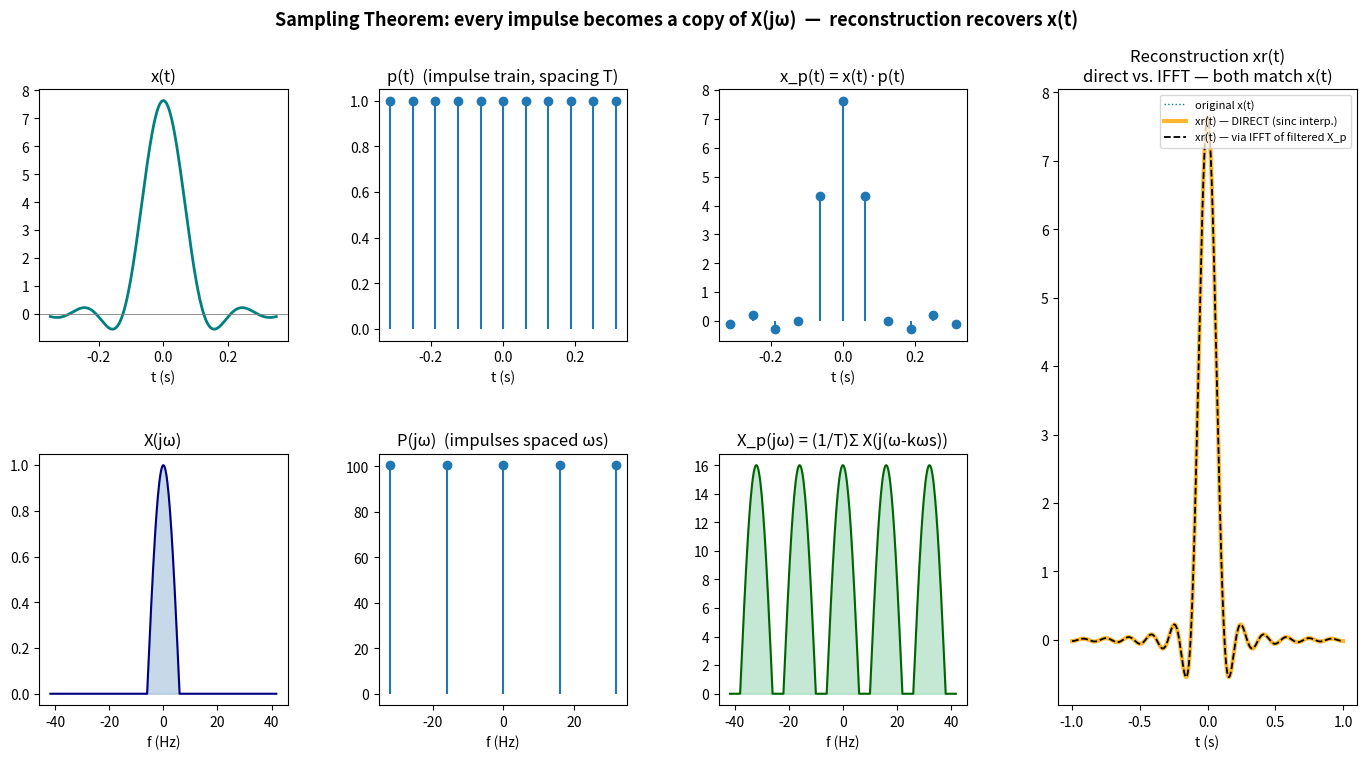

This chart was generated by the following Python code:
"""
================================================================================
STEP-BY-STEP NUMERICAL DEMONSTRATION OF THE SAMPLING THEOREM
(implements exactly the formula shown on the slide)

    X_p(jw) = (1/2pi) X(jw) * (2pi/T) sum_k delta(w - k*ws)
            = (1/T)   sum_k X( j(w - k*ws) )

Pipeline:
  x(t)  --F-->  X(jw)
  p(t)  --F-->  P(jw)          (impulse train, spacing ws = 2*pi/T)
  x_p(t)=x(t)*p(t)  --F-->  X_p(jw) = shifted copies of X(jw), scaled by 1/T
  xr(t) = reconstruction of x(t) from the samples, done TWO independent ways:
      (a) DIRECT       -> Whittaker-Shannon sinc interpolation in the time domain
      (b) VIA SPECTRUM -> ideal low-pass filter on X_p(jw), then inverse FFT
Both are plotted together so we can visually confirm they agree with x(t).
================================================================================
"""

# ---- STEP 0: import the libraries we need ------------------------------------
import numpy as np                                # arrays, FFT, sinc
import matplotlib.pyplot as plt                    # plotting
from matplotlib.gridspec import GridSpec           # lay the 7 plots out in columns

# ---- STEP 1: build a dense "continuous-time" grid -----------------------------
N        = 4096                          # number of points in the dense (quasi-continuous) grid
dt       = 4.0 / N                       # time step of the dense grid (4-second window / N points)
t        = (np.arange(N) - N // 2) * dt  # dense time axis, centred at 0  (-2 s ... +2 s)
T_window = N * dt                        # total window length = 4 s
df       = 1.0 / T_window                # FFT frequency resolution = 0.25 Hz
f = np.fft.fftshift(np.fft.fftfreq(N, d=dt))   # dense frequency axis (Hz), centred at 0

# ---- STEP 2: define X(jw) directly, as a smooth band-limited "hump" -----------
fM = 6.0                                 # message bandwidth in Hz  ( = w_M / 2*pi on the slide )
# raised-cosine shape, exactly zero for |f| >= fM  ->  X(jw) is truly band-limited
X_f = np.where(np.abs(f) < fM, np.cos(np.pi * f / (2 * fM)), 0.0).astype(complex)

# ---- STEP 3: get x(t) itself by inverse-Fourier-transforming X(jw) ------------
x_t = np.fft.fftshift(np.fft.ifft(np.fft.ifftshift(X_f))) * (N * df)   # proper (scaled) inverse FT
x_t = x_t.real                            # X(f) is real & even -> x(t) must come out real

# ---- STEP 4: choose the sampling rate and build p(t), the impulse train -------
fs = 16.0                                 # sampling frequency in Hz  ( = w_s / 2*pi on the slide )
T  = 1.0 / fs                             # sampling period T
n_idx    = np.arange(-32, 32)             # sample indices n
t_sample = n_idx * T                      # impulse locations t = nT  (where p(t) "fires")

# ---- STEP 5: multiply x(t) by p(t)  ->  x_p(t) = x(nT) at every sample instant -
x_samples = np.interp(t_sample, t, x_t)   # x(t) evaluated exactly AT each sample instant

# ---- STEP 6: build P(jw): impulses spaced ws = 2*pi*fs apart, height 2*pi/T ----
k_p   = np.arange(-3, 4)
f_p   = k_p * fs
amp_p = np.full_like(f_p, 2 * np.pi / T, dtype=float)

# ---- STEP 7: build X_p(jw) = (1/T) * sum_k X(j(w - k*ws))  --------------------
shift_bins = int(round(fs / df))          # how many FFT bins one period ws corresponds to
Xp_f = np.zeros_like(X_f)
for k in range(-4, 5):                    # sum enough shifted copies to fill the plotted range
    Xp_f += np.roll(X_f, k * shift_bins)  # shifting X(f) by k*fs = convolving with impulse train
Xp_f = Xp_f / T                           # scale by 1/T, exactly as in the formula

# ---- STEP 8a: RECONSTRUCTION METHOD 1 - DIRECT (Whittaker-Shannon sinc) -------
# xr(t) = sum_n x(nT) * sinc( (t - nT)/T )   <- computed purely in TIME, no FFT involved
t_recon = t[(t > -1) & (t < 1)]                       # zoom to the centre, away from edge effects
xr_direct = np.zeros_like(t_recon)
for xn, tn in zip(x_samples, t_sample):
    xr_direct += xn * np.sinc((t_recon - tn) / T)     # np.sinc(x) = sin(pi x)/(pi x)

# ---- STEP 8b: RECONSTRUCTION METHOD 2 - VIA THE SPECTRUM (ideal LPF + IFFT) ---
H_f  = np.where(np.abs(f) < fs / 2, T, 0.0)           # ideal low-pass filter, gain T, cutoff fs/2
Xr_f = Xp_f * H_f                                     # keep only the baseband copy -> recovers X(jw)
xr_ifft_full = np.fft.fftshift(np.fft.ifft(np.fft.ifftshift(Xr_f))) * (N * df)
xr_ifft_full = xr_ifft_full.real
xr_ifft = np.interp(t_recon, t, xr_ifft_full)         # same zoomed window as xr_direct

# quick numeric sanity check that both reconstructions agree with the original
max_err = np.max(np.abs(xr_direct - xr_ifft))
print(f"Max difference between the two reconstruction methods: {max_err:.2e}  (should be ~0)")

# ================================================================================
# STEP 9: PLOT ALL 7 GRAPHS, laid out in the SAME orientation as the slide
#         columns 1-3 = (x,p,xp) pairs [time row on top, spectrum row below]
#         column 4    = the two xr(t) reconstructions, overlaid for comparison
# ================================================================================
fig = plt.figure(figsize=(17, 8), dpi=100)            # sized to be clear on a monitor
gs  = GridSpec(2, 4, figure=fig, width_ratios=[1, 1, 1, 1.2], hspace=0.45, wspace=0.35)

tw = (t > -0.35) & (t < 0.35)                          # time-domain plotting window
fw = (np.abs(f) < 42)                                  # frequency-domain plotting window
nw = (t_sample > -0.35) & (t_sample < 0.35)             # which sample instants fall in tw
fpw = np.abs(f_p) < 42                                  # which impulses of P(jw) fall in fw

# --- column 1: x(t) and X(jw) --------------------------------------------------
ax1 = fig.add_subplot(gs[0, 0])
ax1.plot(t[tw], x_t[tw], color="teal", lw=2)
ax1.axhline(0, color="gray", lw=0.6)
ax1.set_title("x(t)"); ax1.set_xlabel("t (s)")

ax4 = fig.add_subplot(gs[1, 0])
ax4.plot(f[fw], np.abs(X_f[fw]), color="navy")
ax4.fill_between(f[fw], np.abs(X_f[fw]), color="steelblue", alpha=0.3)
ax4.set_title("X(jω)"); ax4.set_xlabel("f (Hz)")

# --- column 2: p(t) and P(jw) ---------------------------------------------------
ax2 = fig.add_subplot(gs[0, 1])
ax2.stem(t_sample[nw], np.ones(int(nw.sum())), basefmt=" ")
ax2.set_title("p(t)  (impulse train, spacing T)"); ax2.set_xlabel("t (s)")

ax5 = fig.add_subplot(gs[1, 1])
ax5.stem(f_p[fpw], amp_p[fpw], basefmt=" ")
ax5.set_title("P(jω)  (impulses spaced ωs)"); ax5.set_xlabel("f (Hz)")

# --- column 3: x_p(t) and X_p(jw) ------------------------------------------------
ax3 = fig.add_subplot(gs[0, 2])
ax3.stem(t_sample[nw], x_samples[nw], basefmt=" ")
ax3.set_title("x_p(t) = x(t)·p(t)"); ax3.set_xlabel("t (s)")

ax6 = fig.add_subplot(gs[1, 2])
ax6.plot(f[fw], np.abs(Xp_f[fw]), color="darkgreen")
ax6.fill_between(f[fw], np.abs(Xp_f[fw]), color="mediumseagreen", alpha=0.3)
ax6.set_title("X_p(jω) = (1/T)Σ X(j(ω-kωs))"); ax6.set_xlabel("f (Hz)")

# --- column 4 (spans both rows): the two reconstructions of xr(t) ---------------
ax7 = fig.add_subplot(gs[:, 3])
ax7.plot(t[(t > -0.5) & (t < 0.5)], x_t[(t > -0.5) & (t < 0.5)],
         color="teal", lw=1, ls=":", label="original x(t)")
ax7.plot(t_recon, xr_direct, color="orange", lw=3, alpha=0.8,
         label="xr(t) — DIRECT (sinc interp.)")
ax7.plot(t_recon, xr_ifft, color="black", lw=1.3, ls="--",
         label="xr(t) — via IFFT of filtered X_p")
ax7.set_title("Reconstruction xr(t)\ndirect vs. IFFT — both match x(t)")
ax7.set_xlabel("t (s)")
ax7.legend(fontsize=8, loc="upper right")

fig.suptitle(
    "Sampling Theorem: every impulse becomes a copy of X(jω)  —  reconstruction recovers x(t)",
    fontsize=13, fontweight="bold"
)
plt.tight_layout(rect=[0, 0, 1, 0.95])

# ---- STEP 10: just display the figure (no file saving) -------------------------
plt.show()
